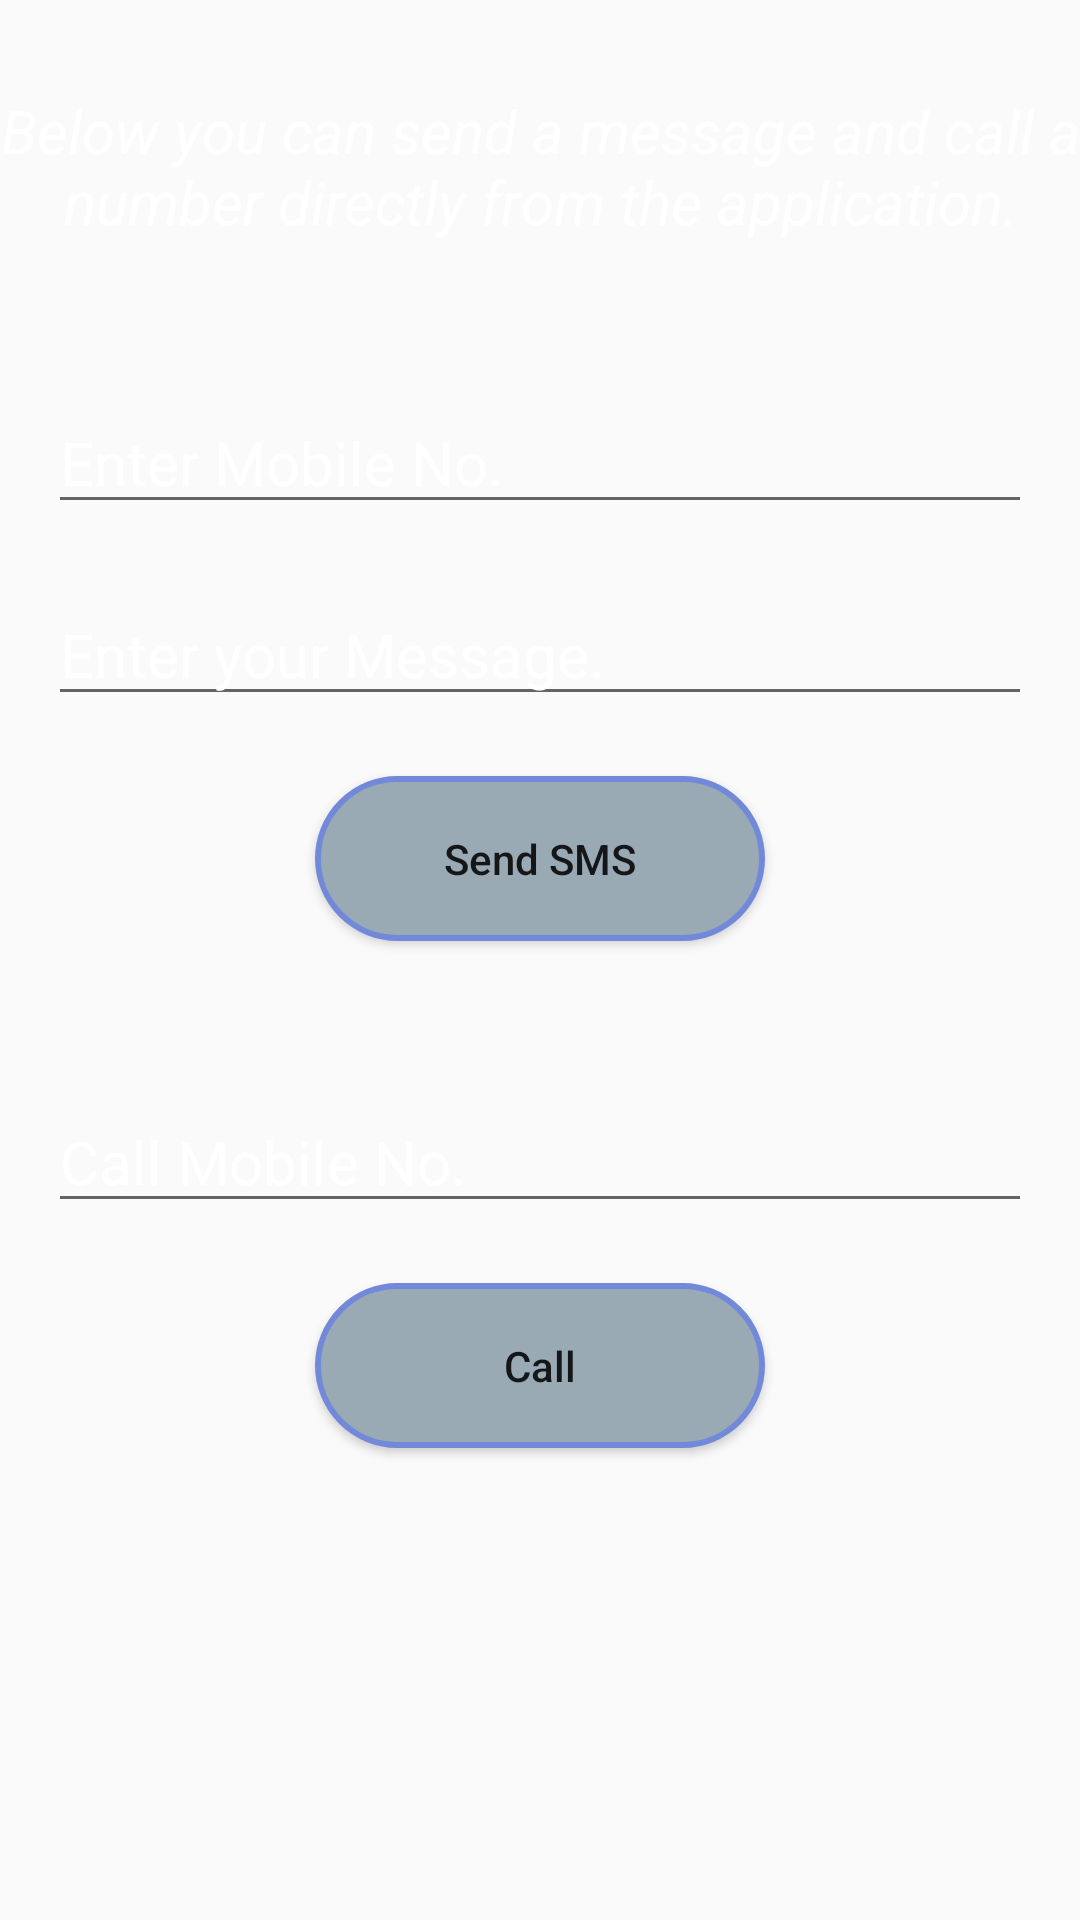

Reconstruct the res/layout file that produces this screen, plus the resources it refers to.
<!-- AndroidManifest.xml: application theme Theme.ContextAwareTaskManagement -->
<!-- res/layout/activity_phone.xml -->
<androidx.constraintlayout.widget.ConstraintLayout xmlns:android="http://schemas.android.com/apk/res/android"
    xmlns:tools="http://schemas.android.com/tools"
    android:layout_width="match_parent"
    android:layout_height="match_parent"
    xmlns:app="http://schemas.android.com/apk/res-auto"
    android:background="@drawable/background"
    android:padding="0dp"
    android:layout_margin="0dp"
    tools:context=".General.PhoneCall">

    <TextView
        android:layout_width="wrap_content"
        android:layout_height="wrap_content"
        android:textSize="20dp"
        android:id="@+id/text"
        android:textAlignment="center"
        android:textColor="@color/white"
        android:textColorHint="@color/white"
        android:textStyle="italic"
        android:text="Below you can send a message and call a number directly from the application."
        app:layout_constraintTop_toTopOf="parent"
        app:layout_constraintStart_toStartOf="parent"
        app:layout_constraintEnd_toEndOf="parent"
        android:layout_marginTop="30dp" />

    <EditText
        android:id="@+id/messageMobile"
        android:layout_width="0dp"
        android:layout_height="wrap_content"
        android:ems="10"
        android:hint="Enter Mobile No."
        android:phoneNumber="true"
        android:textColor="@color/white"
        android:textColorHint="@color/white"
        android:textSize="20dp"
        android:layout_marginTop="50dp"
        android:layout_marginStart="16dp"
        android:layout_marginEnd="16dp"
        app:layout_constraintTop_toBottomOf="@id/text"
        app:layout_constraintStart_toStartOf="parent"
        app:layout_constraintEnd_toEndOf="parent" />

    <EditText
        android:id="@+id/message"
        android:layout_width="0dp"
        android:layout_height="wrap_content"
        android:ems="10"
        android:hint="Enter your Message."
        android:inputType="text"
        android:textColor="@color/white"
        android:textColorHint="@color/white"
        android:textSize="20dp"
        app:layout_constraintTop_toBottomOf="@id/messageMobile"
        app:layout_constraintStart_toStartOf="parent"
        app:layout_constraintEnd_toEndOf="parent"
        android:layout_marginTop="20dp"
        android:layout_marginStart="16dp"
        android:layout_marginEnd="16dp" />

    <Button
        android:id="@+id/messageButton"
        android:layout_width="wrap_content"
        android:layout_height="wrap_content"
        android:background="@drawable/buttonshape"
        android:text="Send SMS"
        android:textAllCaps="false"
        app:layout_constraintTop_toBottomOf="@id/message"
        app:layout_constraintStart_toStartOf="parent"
        app:layout_constraintEnd_toEndOf="parent"
        android:layout_marginTop="20dp" />

    <EditText
        android:id="@+id/callText"
        android:layout_width="0dp"
        android:layout_height="wrap_content"
        android:ems="10"
        android:hint="Call Mobile No."
        android:phoneNumber="true"
        android:textColor="@color/white"
        android:textColorHint="@color/white"
        android:textSize="20dp"
        app:layout_constraintTop_toBottomOf="@id/messageButton"
        app:layout_constraintStart_toStartOf="parent"
        app:layout_constraintEnd_toEndOf="parent"
        android:layout_marginTop="50dp"
        android:layout_marginStart="16dp"
        android:layout_marginEnd="16dp" />

    <Button
        android:id="@+id/callButton"
        android:layout_width="wrap_content"
        android:layout_height="wrap_content"
        android:background="@drawable/buttonshape"
        android:text="Call"
        android:textAllCaps="false"
        app:layout_constraintTop_toBottomOf="@id/callText"
        app:layout_constraintStart_toStartOf="parent"
        app:layout_constraintEnd_toEndOf="parent"
        android:layout_marginTop="20dp" />

</androidx.constraintlayout.widget.ConstraintLayout>
<!-- resources referenced by this layout -->
<resources>
  <color name="white">#FFFFFFFF</color>
  <!-- drawable buttonshape (drawable) -->
  <?xml version="1.0" encoding="utf-8"?>
  <shape xmlns:android="http://schemas.android.com/apk/res/android" android:shape="rectangle" >
      <corners
          android:radius="100dp"
          />
      <solid
          android:color="#99aab5"
          />
      <padding
          android:left="0dp"
          android:top="0dp"
          android:right="0dp"
          android:bottom="0dp"
          />
      <size
          android:width="150dp"
          android:height="55dp"
          />
      <stroke
          android:width="2dp"
          android:color="#7289da"
          />
  </shape>
  <style name="Theme.ContextAwareTaskManagement" parent="Theme.AppCompat.DayNight">
          
          <item name="colorPrimary">#424549</item>
          <item name="colorPrimaryVariant">@color/purple_200</item>
          <item name="colorOnPrimary">@color/white</item>
          
          <item name="colorSecondary">@color/teal_200</item>
          <item name="colorSecondaryVariant">@color/teal_700</item>
          <item name="colorOnSecondary">@color/colorPrimary</item>
          
          <item name="android:statusBarColor">?attr/colorPrimaryVariant</item>
          
  
      </style>
  <color name="purple_200">#99aab5</color>
  <color name="teal_200">#FF03DAC5</color>
  <color name="teal_700">#FF018786</color>
  <color name="colorPrimary">#0F9D58</color>
</resources>
